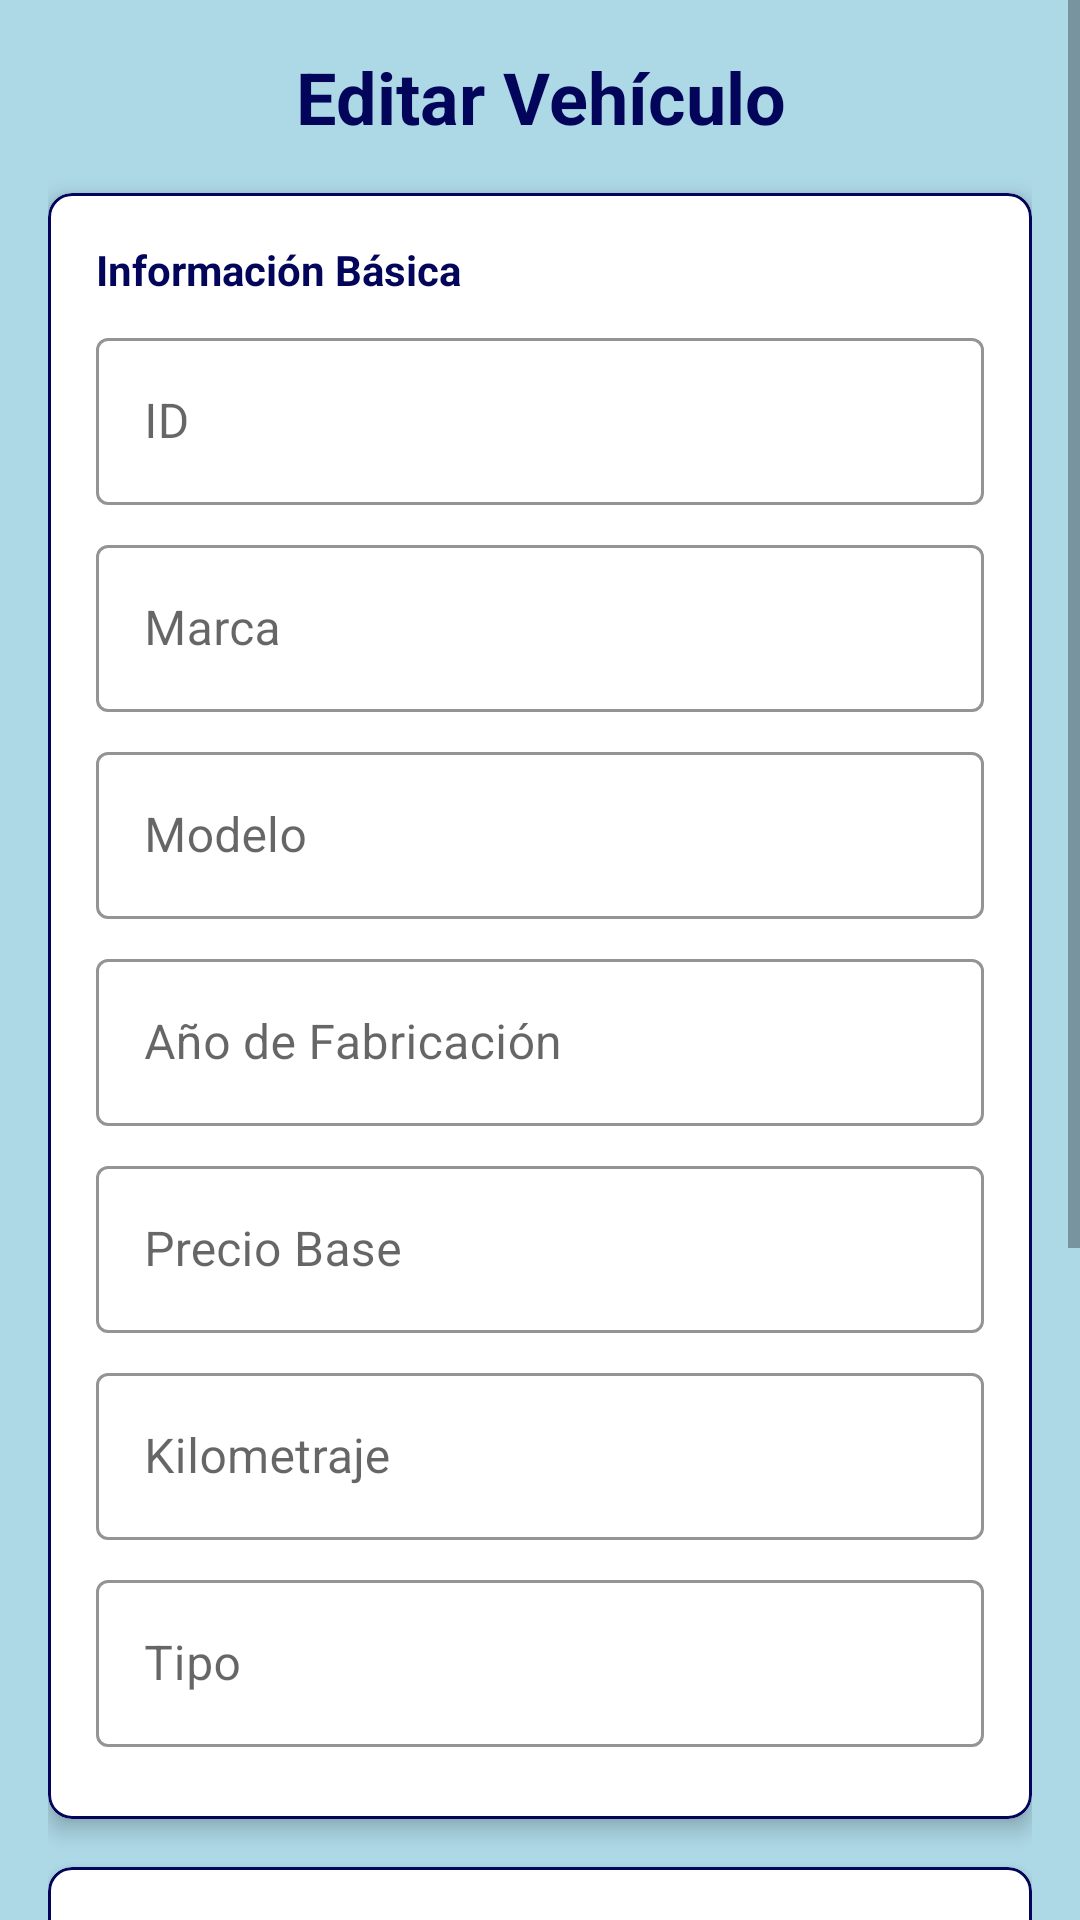

The Android layout XML behind this screen, and the referenced resources:
<!-- AndroidManifest.xml: application theme Theme.VehiculosGETCorp -->
<!-- res/layout/activity_editar_vehiculo.xml -->
<?xml version="1.0" encoding="utf-8"?>
<ScrollView xmlns:android="http://schemas.android.com/apk/res/android"
    xmlns:app="http://schemas.android.com/apk/res-auto"
    android:layout_width="match_parent"
    android:layout_height="match_parent"
    android:background="#ADD8E6">

    <LinearLayout
        android:layout_width="match_parent"
        android:layout_height="wrap_content"
        android:orientation="vertical"
        android:padding="16dp">

        <TextView
            android:layout_width="match_parent"
            android:layout_height="wrap_content"
            android:text="Editar Vehículo"
            android:textSize="24sp"
            android:textStyle="bold"
            android:textColor="#03055B"
            android:gravity="center"
            android:layout_marginBottom="16dp" />

        <com.google.android.material.card.MaterialCardView
            android:layout_width="match_parent"
            android:layout_height="wrap_content"
            android:layout_marginBottom="16dp"
            app:cardCornerRadius="8dp"
            app:cardElevation="4dp"
            app:strokeColor="#03055B"
            app:strokeWidth="1dp">

            <LinearLayout
                android:layout_width="match_parent"
                android:layout_height="wrap_content"
                android:orientation="vertical"
                android:padding="16dp">

                <TextView
                    android:layout_width="match_parent"
                    android:layout_height="wrap_content"
                    android:text="Información Básica"
                    android:textStyle="bold"
                    android:textColor="#03055B"
                    android:layout_marginBottom="8dp" />

                <com.google.android.material.textfield.TextInputLayout
                    android:layout_width="match_parent"
                    android:layout_height="wrap_content"
                    android:hint="ID"
                    app:boxStrokeColor="#03055B"
                    app:hintTextColor="#03055B"
                    style="@style/Widget.MaterialComponents.TextInputLayout.OutlinedBox"
                    android:layout_marginBottom="8dp">

                    <com.google.android.material.textfield.TextInputEditText
                        android:id="@+id/etId"
                        android:layout_width="match_parent"
                        android:layout_height="wrap_content"
                        android:inputType="number"
                        android:enabled="false" />
                </com.google.android.material.textfield.TextInputLayout>

                <com.google.android.material.textfield.TextInputLayout
                    android:layout_width="match_parent"
                    android:layout_height="wrap_content"
                    android:hint="Marca"
                    app:boxStrokeColor="#03055B"
                    app:hintTextColor="#03055B"
                    style="@style/Widget.MaterialComponents.TextInputLayout.OutlinedBox"
                    android:layout_marginBottom="8dp">

                    <com.google.android.material.textfield.TextInputEditText
                        android:id="@+id/etMarca"
                        android:layout_width="match_parent"
                        android:layout_height="wrap_content"
                        android:inputType="text" />
                </com.google.android.material.textfield.TextInputLayout>

                <com.google.android.material.textfield.TextInputLayout
                    android:layout_width="match_parent"
                    android:layout_height="wrap_content"
                    android:hint="Modelo"
                    app:boxStrokeColor="#03055B"
                    app:hintTextColor="#03055B"
                    style="@style/Widget.MaterialComponents.TextInputLayout.OutlinedBox"
                    android:layout_marginBottom="8dp">

                    <com.google.android.material.textfield.TextInputEditText
                        android:id="@+id/etModelo"
                        android:layout_width="match_parent"
                        android:layout_height="wrap_content"
                        android:inputType="text" />
                </com.google.android.material.textfield.TextInputLayout>

                <com.google.android.material.textfield.TextInputLayout
                    android:layout_width="match_parent"
                    android:layout_height="wrap_content"
                    android:hint="Año de Fabricación"
                    app:boxStrokeColor="#03055B"
                    app:hintTextColor="#03055B"
                    style="@style/Widget.MaterialComponents.TextInputLayout.OutlinedBox"
                    android:layout_marginBottom="8dp">

                    <com.google.android.material.textfield.TextInputEditText
                        android:id="@+id/etAnioFabricacion"
                        android:layout_width="match_parent"
                        android:layout_height="wrap_content"
                        android:inputType="number" />
                </com.google.android.material.textfield.TextInputLayout>

                <com.google.android.material.textfield.TextInputLayout
                    android:layout_width="match_parent"
                    android:layout_height="wrap_content"
                    android:hint="Precio Base"
                    app:boxStrokeColor="#03055B"
                    app:hintTextColor="#03055B"
                    style="@style/Widget.MaterialComponents.TextInputLayout.OutlinedBox"
                    android:layout_marginBottom="8dp">

                    <com.google.android.material.textfield.TextInputEditText
                        android:id="@+id/etPrecioBase"
                        android:layout_width="match_parent"
                        android:layout_height="wrap_content"
                        android:inputType="number" />
                </com.google.android.material.textfield.TextInputLayout>

                <com.google.android.material.textfield.TextInputLayout
                    android:layout_width="match_parent"
                    android:layout_height="wrap_content"
                    android:hint="Kilometraje"
                    app:boxStrokeColor="#03055B"
                    app:hintTextColor="#03055B"
                    style="@style/Widget.MaterialComponents.TextInputLayout.OutlinedBox"
                    android:layout_marginBottom="8dp">

                    <com.google.android.material.textfield.TextInputEditText
                        android:id="@+id/etKilometraje"
                        android:layout_width="match_parent"
                        android:layout_height="wrap_content"
                        android:inputType="number" />
                </com.google.android.material.textfield.TextInputLayout>

                <com.google.android.material.textfield.TextInputLayout
                    android:layout_width="match_parent"
                    android:layout_height="wrap_content"
                    android:hint="Tipo"
                    app:boxStrokeColor="#03055B"
                    app:hintTextColor="#03055B"
                    style="@style/Widget.MaterialComponents.TextInputLayout.OutlinedBox"
                    android:layout_marginBottom="8dp">

                    <com.google.android.material.textfield.TextInputEditText
                        android:id="@+id/etTipo"
                        android:layout_width="match_parent"
                        android:layout_height="wrap_content"
                        android:inputType="text" />
                </com.google.android.material.textfield.TextInputLayout>
            </LinearLayout>
        </com.google.android.material.card.MaterialCardView>

        <com.google.android.material.card.MaterialCardView
            android:layout_width="match_parent"
            android:layout_height="wrap_content"
            android:layout_marginBottom="16dp"
            app:cardCornerRadius="8dp"
            app:cardElevation="4dp"
            app:strokeColor="#03055B"
            app:strokeWidth="1dp">

            <LinearLayout
                android:layout_width="match_parent"
                android:layout_height="wrap_content"
                android:orientation="vertical"
                android:padding="16dp">

                <TextView
                    android:layout_width="match_parent"
                    android:layout_height="wrap_content"
                    android:text="Información Adicional"
                    android:textStyle="bold"
                    android:textColor="#03055B"
                    android:layout_marginBottom="8dp" />

                <com.google.android.material.textfield.TextInputLayout
                    android:layout_width="match_parent"
                    android:layout_height="wrap_content"
                    android:hint="Garantía (años)"
                    app:boxStrokeColor="#03055B"
                    app:hintTextColor="#03055B"
                    style="@style/Widget.MaterialComponents.TextInputLayout.OutlinedBox"
                    android:layout_marginBottom="8dp">

                    <com.google.android.material.textfield.TextInputEditText
                        android:id="@+id/etGarantiaAnios"
                        android:layout_width="match_parent"
                        android:layout_height="wrap_content"
                        android:inputType="number" />
                </com.google.android.material.textfield.TextInputLayout>

                <com.google.android.material.textfield.TextInputLayout
                    android:layout_width="match_parent"
                    android:layout_height="wrap_content"
                    android:hint="Descuento Promocional (%)"
                    app:boxStrokeColor="#03055B"
                    app:hintTextColor="#03055B"
                    style="@style/Widget.MaterialComponents.TextInputLayout.OutlinedBox"
                    android:layout_marginBottom="8dp">

                    <com.google.android.material.textfield.TextInputEditText
                        android:id="@+id/etDescuentoPromocional"
                        android:layout_width="match_parent"
                        android:layout_height="wrap_content"
                        android:inputType="number" />
                </com.google.android.material.textfield.TextInputLayout>

                <com.google.android.material.textfield.TextInputLayout
                    android:layout_width="match_parent"
                    android:layout_height="wrap_content"
                    android:hint="Esperanza de Vida"
                    app:boxStrokeColor="#03055B"
                    app:hintTextColor="#03055B"
                    style="@style/Widget.MaterialComponents.TextInputLayout.OutlinedBox"
                    android:layout_marginBottom="8dp">

                    <com.google.android.material.textfield.TextInputEditText
                        android:id="@+id/etEsperanzaVida"
                        android:layout_width="match_parent"
                        android:layout_height="wrap_content"
                        android:inputType="number" />
                </com.google.android.material.textfield.TextInputLayout>
            </LinearLayout>
        </com.google.android.material.card.MaterialCardView>

        <Button
            android:id="@+id/btnActualizar"
            android:layout_width="match_parent"
            android:layout_height="wrap_content"
            android:text="ACTUALIZAR"
            android:textColor="#FFFFFF"
            android:backgroundTint="#03055B"
            android:layout_marginTop="16dp"
            android:padding="12dp" />

    </LinearLayout>
</ScrollView>
<!-- resources referenced by this layout -->
<resources>
  <style name="Theme.VehiculosGETCorp" parent="Theme.MaterialComponents.DayNight.DarkActionBar">
          
          <item name="colorPrimary">@color/purple_500</item>
          <item name="colorPrimaryVariant">@color/purple_700</item>
          <item name="colorOnPrimary">@color/white</item>
          
          <item name="colorSecondary">@color/teal_200</item>
          <item name="colorSecondaryVariant">@color/teal_700</item>
          <item name="colorOnSecondary">@color/black</item>
          
          <item name="android:statusBarColor">?attr/colorPrimaryVariant</item>
          
      </style>
  <!-- not gathered from this repository: default colours our renderer supplied (Android Studio template values) -->
  <color name="purple_500">#FF6200EE</color>
  <color name="purple_700">#FF3700B3</color>
  <color name="teal_200">#FF03DAC5</color>
  <color name="teal_700">#FF018786</color>
  <color name="black">#FF000000</color>
  <color name="white">#FFFFFFFF</color>
</resources>
